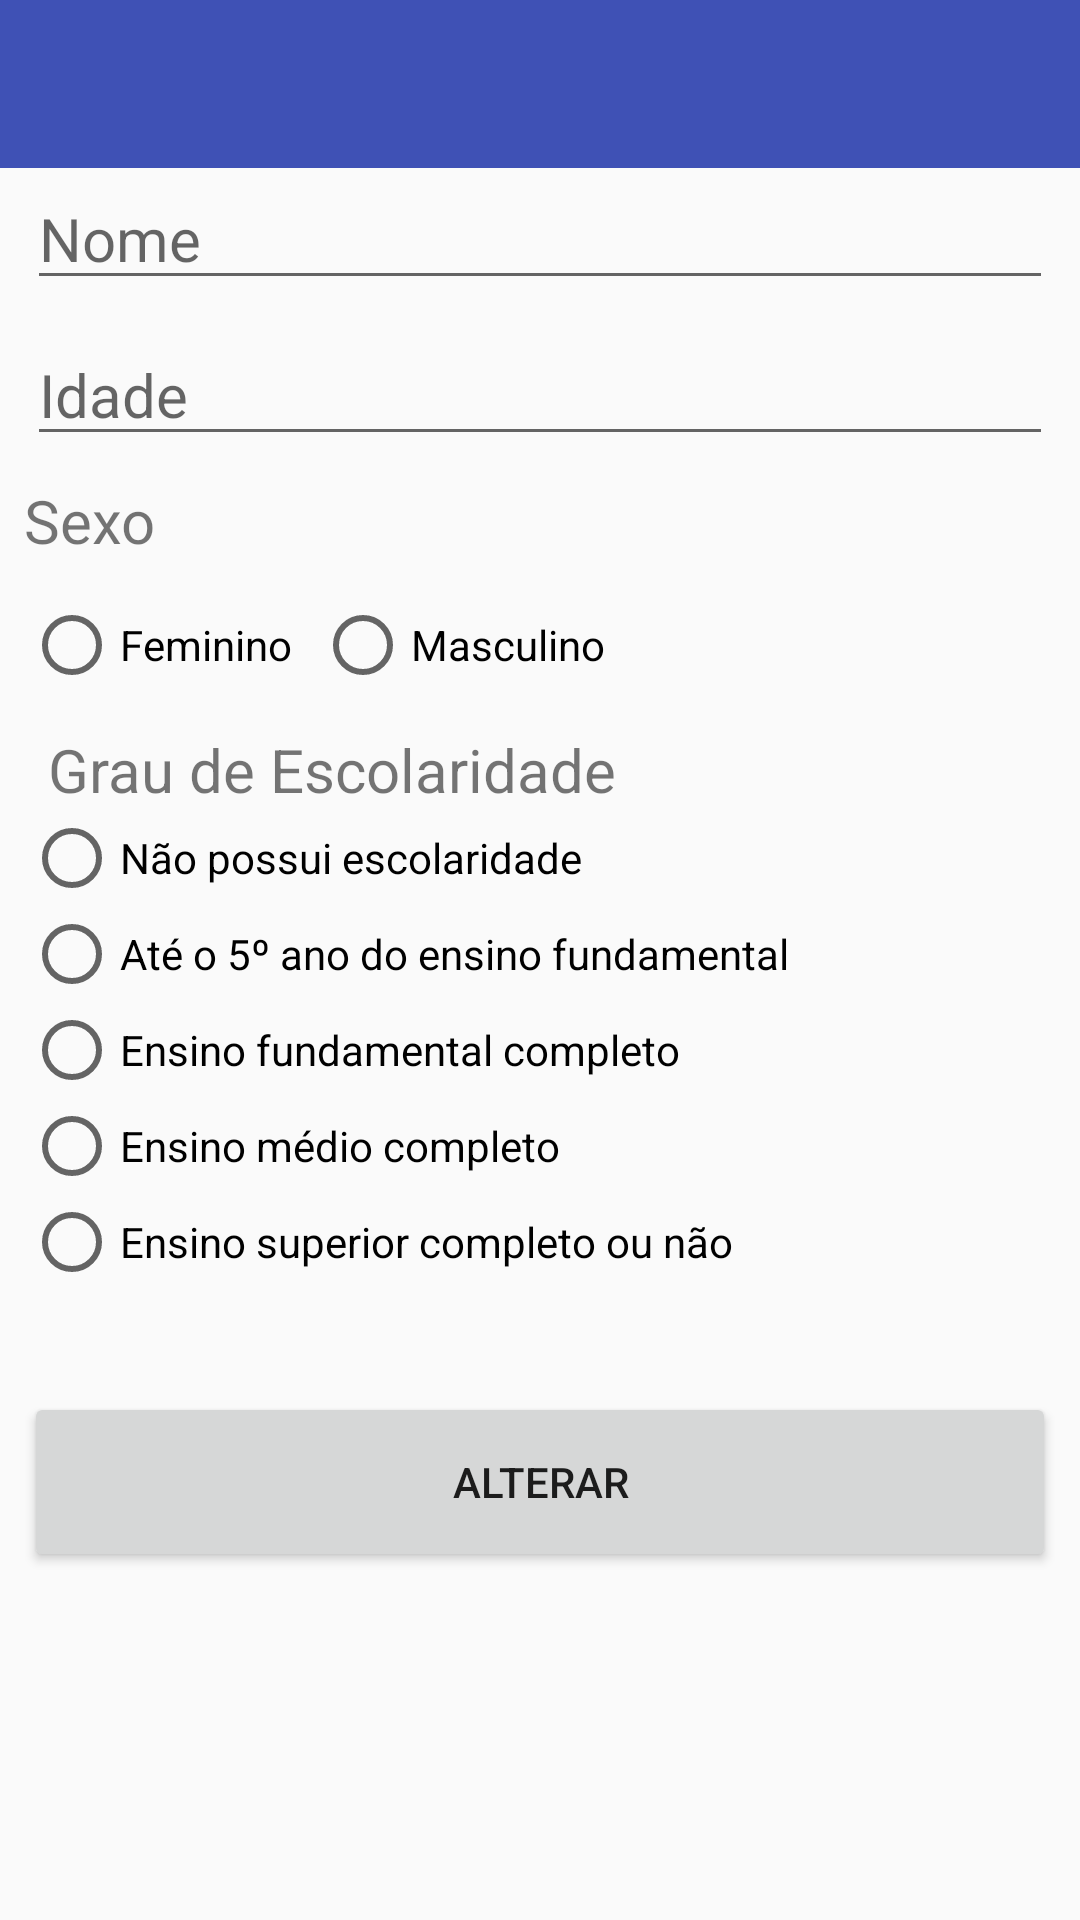

Here is an Android app screen rendered from its layout file. Give the layout XML and the strings, colors and styles it references.
<!-- AndroidManifest.xml: application theme AppTheme -->
<!-- res/layout/activity_alterarindividuo.xml -->
<?xml version="1.0" encoding="utf-8"?>
<ScrollView xmlns:android="http://schemas.android.com/apk/res/android"
            xmlns:app="http://schemas.android.com/apk/res-auto"
            xmlns:tools="http://schemas.android.com/tools"
            android:layout_width="match_parent"
            android:layout_height="match_parent"
            android:fillViewport="true">

    <android.support.constraint.ConstraintLayout
        android:layout_width="match_parent"
        android:layout_height="match_parent"
        android:fitsSystemWindows="true"
        android:scrollbarAlwaysDrawHorizontalTrack="true">

        <include
            android:id="@+id/app_bar2"
            layout="@layout/geral_toolbar"
            android:layout_width="0dp"
            android:layout_height="wrap_content"
            app:layout_constraintHorizontal_bias="0.0"
            app:layout_constraintLeft_toLeftOf="parent"
            app:layout_constraintRight_toRightOf="parent"
            app:layout_constraintTop_toTopOf="parent"
            />

        <EditText
            android:id="@+id/edt_idade"
            android:layout_width="0dp"
            android:layout_height="wrap_content"
            android:layout_marginEnd="9dp"
            android:layout_marginLeft="9dp"
            android:layout_marginRight="9dp"
            android:layout_marginStart="9dp"
            android:layout_marginTop="8dp"
            android:ems="10"
            android:hint="Idade"
            android:inputType="number"
            android:textSize="@dimen/title_size"
            app:layout_constraintLeft_toLeftOf="parent"
            app:layout_constraintRight_toRightOf="parent"
            app:layout_constraintTop_toBottomOf="@+id/edt_nome"
            app:layout_constraintHorizontal_bias="0.0"/>

        <EditText
            android:id="@+id/edt_nome"
            android:layout_width="0dp"
            android:layout_height="wrap_content"
            android:layout_alignStart="@+id/edt_idade"
            android:layout_marginEnd="9dp"
            android:layout_marginLeft="9dp"
            android:layout_marginRight="9dp"
            android:layout_marginStart="9dp"
            android:ems="10"
            android:hint="Nome"
            android:inputType="textPersonName"
            android:textSize="@dimen/title_size"
            app:layout_constraintHorizontal_bias="0.0"
            app:layout_constraintLeft_toLeftOf="parent"
            app:layout_constraintRight_toRightOf="parent"
            app:layout_constraintTop_toBottomOf="@+id/app_bar2"
            />

        

        <Button
            android:id="@+id/btn_finalizar"
            android:layout_width="0dp"
            android:layout_height="60dp"
            android:layout_marginEnd="8dp"
            android:layout_marginLeft="8dp"
            android:layout_marginRight="8dp"
            android:layout_marginStart="8dp"
            android:text="ALTERAR"
            app:layout_constraintHorizontal_bias="0.0"
            app:layout_constraintLeft_toLeftOf="parent"
            app:layout_constraintRight_toRightOf="parent"
            android:layout_marginTop="34dp"
            app:layout_constraintTop_toBottomOf="@+id/rdo_group_escola"/>

        <TextView
            android:id="@+id/txt_sexo"
            android:layout_width="wrap_content"
            android:layout_height="wrap_content"
            android:layout_marginLeft="8dp"
            android:layout_marginRight="8dp"
            android:text="Sexo"
            android:textSize="@dimen/title_size"
            app:layout_constraintHorizontal_bias="0.0"
            app:layout_constraintLeft_toLeftOf="parent"
            app:layout_constraintRight_toRightOf="parent"
            android:layout_marginStart="8dp"
            android:layout_marginTop="8dp"
            app:layout_constraintTop_toBottomOf="@+id/edt_idade"
            android:layout_marginEnd="8dp"/>

        <RadioGroup
            android:id="@+id/rdo_group_escola"
            android:layout_width="0dp"
            android:layout_height="wrap_content"
            android:layout_marginEnd="8dp"
            android:layout_marginLeft="8dp"
            android:layout_marginRight="8dp"
            android:layout_marginStart="8dp"
            android:orientation="vertical"
            app:layout_constraintHorizontal_bias="0.0"
            app:layout_constraintLeft_toLeftOf="parent"
            app:layout_constraintRight_toRightOf="parent"
            android:layout_marginTop="8dp"
            app:layout_constraintTop_toBottomOf="@+id/rdo_group_sexo">


            <TextView
                android:id="@+id/txt_escola"
                android:layout_width="wrap_content"
                android:layout_height="wrap_content"
                android:layout_alignParentStart="true"
                android:layout_marginEnd="8dp"
                android:layout_marginLeft="8dp"
                android:layout_marginRight="8dp"
                android:layout_marginStart="8dp"
                android:layout_weight="1"
                android:text="Grau de Escolaridade"
                android:textSize="@dimen/title_size"
                app:layout_constraintHorizontal_bias="0.0"
                app:layout_constraintLeft_toLeftOf="parent"
                app:layout_constraintRight_toRightOf="parent"
                tools:layout_editor_absoluteY="250dp"/>

            <RadioButton
                android:id="@+id/rdo_button1"
                android:layout_width="match_parent"
                android:layout_height="match_parent"
                android:layout_weight="1"
                android:text="Não possui escolaridade"/>

            <RadioButton
                android:id="@+id/rdo_button2"
                android:layout_width="match_parent"
                android:layout_height="match_parent"
                android:layout_weight="1"
                android:text="Até o 5º ano do ensino fundamental"/>

            <RadioButton
                android:id="@+id/rdo_button3"
                android:layout_width="match_parent"
                android:layout_height="match_parent"
                android:layout_weight="1"
                android:text="Ensino fundamental completo"/>

            <RadioButton
                android:id="@+id/rdo_button4"
                android:layout_width="match_parent"
                android:layout_height="match_parent"
                android:layout_weight="1"
                android:text="Ensino médio completo"/>

            <RadioButton
                android:id="@+id/rdo_button5"
                android:layout_width="match_parent"
                android:layout_height="match_parent"
                android:layout_weight="1"
                android:text="Ensino superior completo ou não"/>

        </RadioGroup>

        <RadioGroup
            android:id="@+id/rdo_group_sexo"
            android:layout_width="wrap_content"
            android:layout_height="wrap_content"
            android:orientation="horizontal"
            app:layout_constraintLeft_toLeftOf="parent"
            app:layout_constraintRight_toRightOf="parent"
            app:layout_constraintHorizontal_bias="0.0"
            tools:ignore="MissingConstraints"
            app:layout_constraintTop_toBottomOf="@+id/txt_sexo"
            android:layout_marginStart="8dp">

            <RadioButton
                android:id="@+id/rdo_sexof"
                android:layout_width="97dp"
                android:layout_height="40dp"
                android:layout_marginTop="8dp"
                android:layout_weight="1"
                android:text="Feminino"/>

            <RadioButton
                android:id="@+id/rdo_sexom"
                android:layout_width="97dp"
                android:layout_height="40dp"
                android:layout_marginTop="8dp"
                android:layout_weight="1"
                android:text="Masculino"/>
        </RadioGroup>

    </android.support.constraint.ConstraintLayout>
</ScrollView>
<!-- res/layout/geral_toolbar.xml (included above) -->
<?xml version="1.0" encoding="utf-8"?>
        <android.support.v7.widget.Toolbar
            xmlns:android="http://schemas.android.com/apk/res/android"
            xmlns:tools="http://schemas.android.com/tools"
            xmlns:app="http://schemas.android.com/apk/res-auto"
            android:id="@+id/geral_toolbar"
            android:minHeight="?attr/actionBarSize"
            android:layout_width="match_parent"
            android:layout_height="wrap_content"
            app:titleTextColor="@android:color/white"
            android:background="?attr/colorPrimary"
            android:fitsSystemWindows="true">
        </android.support.v7.widget.Toolbar>
<!-- resources referenced by this layout -->
<resources>
  <dimen name="title_size">20dp</dimen>
  <style name="AppTheme" parent="Theme.AppCompat.Light.NoActionBar">
          
          <item name="colorPrimary">@color/colorPrimary</item>
          <item name="colorPrimaryDark">@color/colorPrimaryDark</item>
          <item name="colorAccent">@color/colorAccent</item>
          <item name="actionModeBackground">@color/colorAccent</item>
      </style>
  <color name="colorPrimary">#3F51B5</color>
  <color name="colorPrimaryDark">#303F9F</color>
  <color name="colorAccent">#536DFE</color>
</resources>
